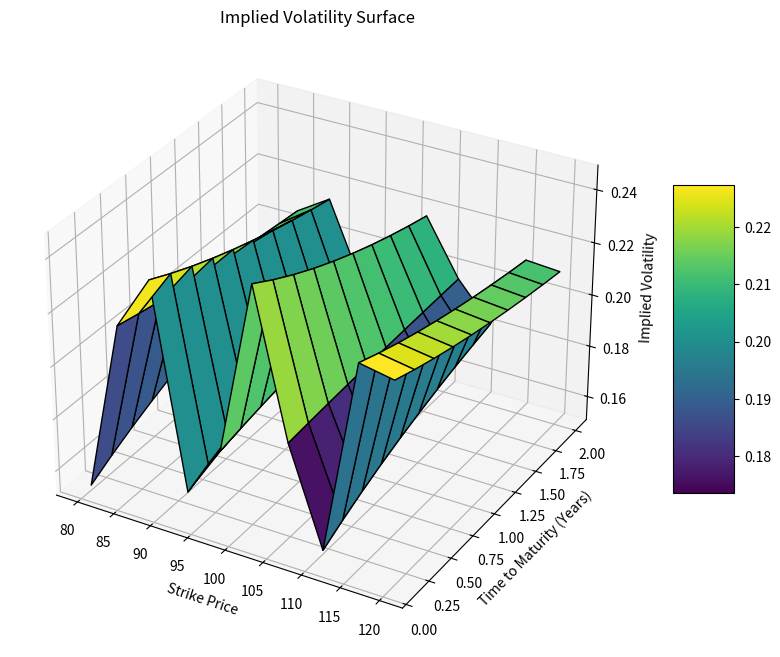

Python code for this plot:

import numpy as np
import pandas as pd
import matplotlib.pyplot as plt
from mpl_toolkits.mplot3d import Axes3D
from matplotlib import cm
# Sample Data for Strike Prices, Time to Maturity, and Implied 
#Volatility
strikes = np.linspace(80, 120, 10) # Strike prices
maturities = np.linspace(0.1, 2, 10) # Time to maturity (in years)
# Creating an artificial volatility surface
vol_surface = np.array([[0.2 + 0.05 * np.sin(strike) * np.exp(-maturity / 2)
for strike in strikes] for maturity in maturities])
# Plotting the Volatility Surface
X, Y = np.meshgrid(strikes, maturities)
fig = plt.figure(figsize=(12, 8))
ax = fig.add_subplot(111, projection='3d')
surf = ax.plot_surface(X, Y, vol_surface, cmap=cm.viridis, 
edgecolor='k')
# Labels and Title
ax.set_title("Implied Volatility Surface")
ax.set_xlabel("Strike Price")
ax.set_ylabel("Time to Maturity (Years)")
ax.set_zlabel("Implied Volatility")
fig.colorbar(surf, shrink=0.5, aspect=5)
plt.show()